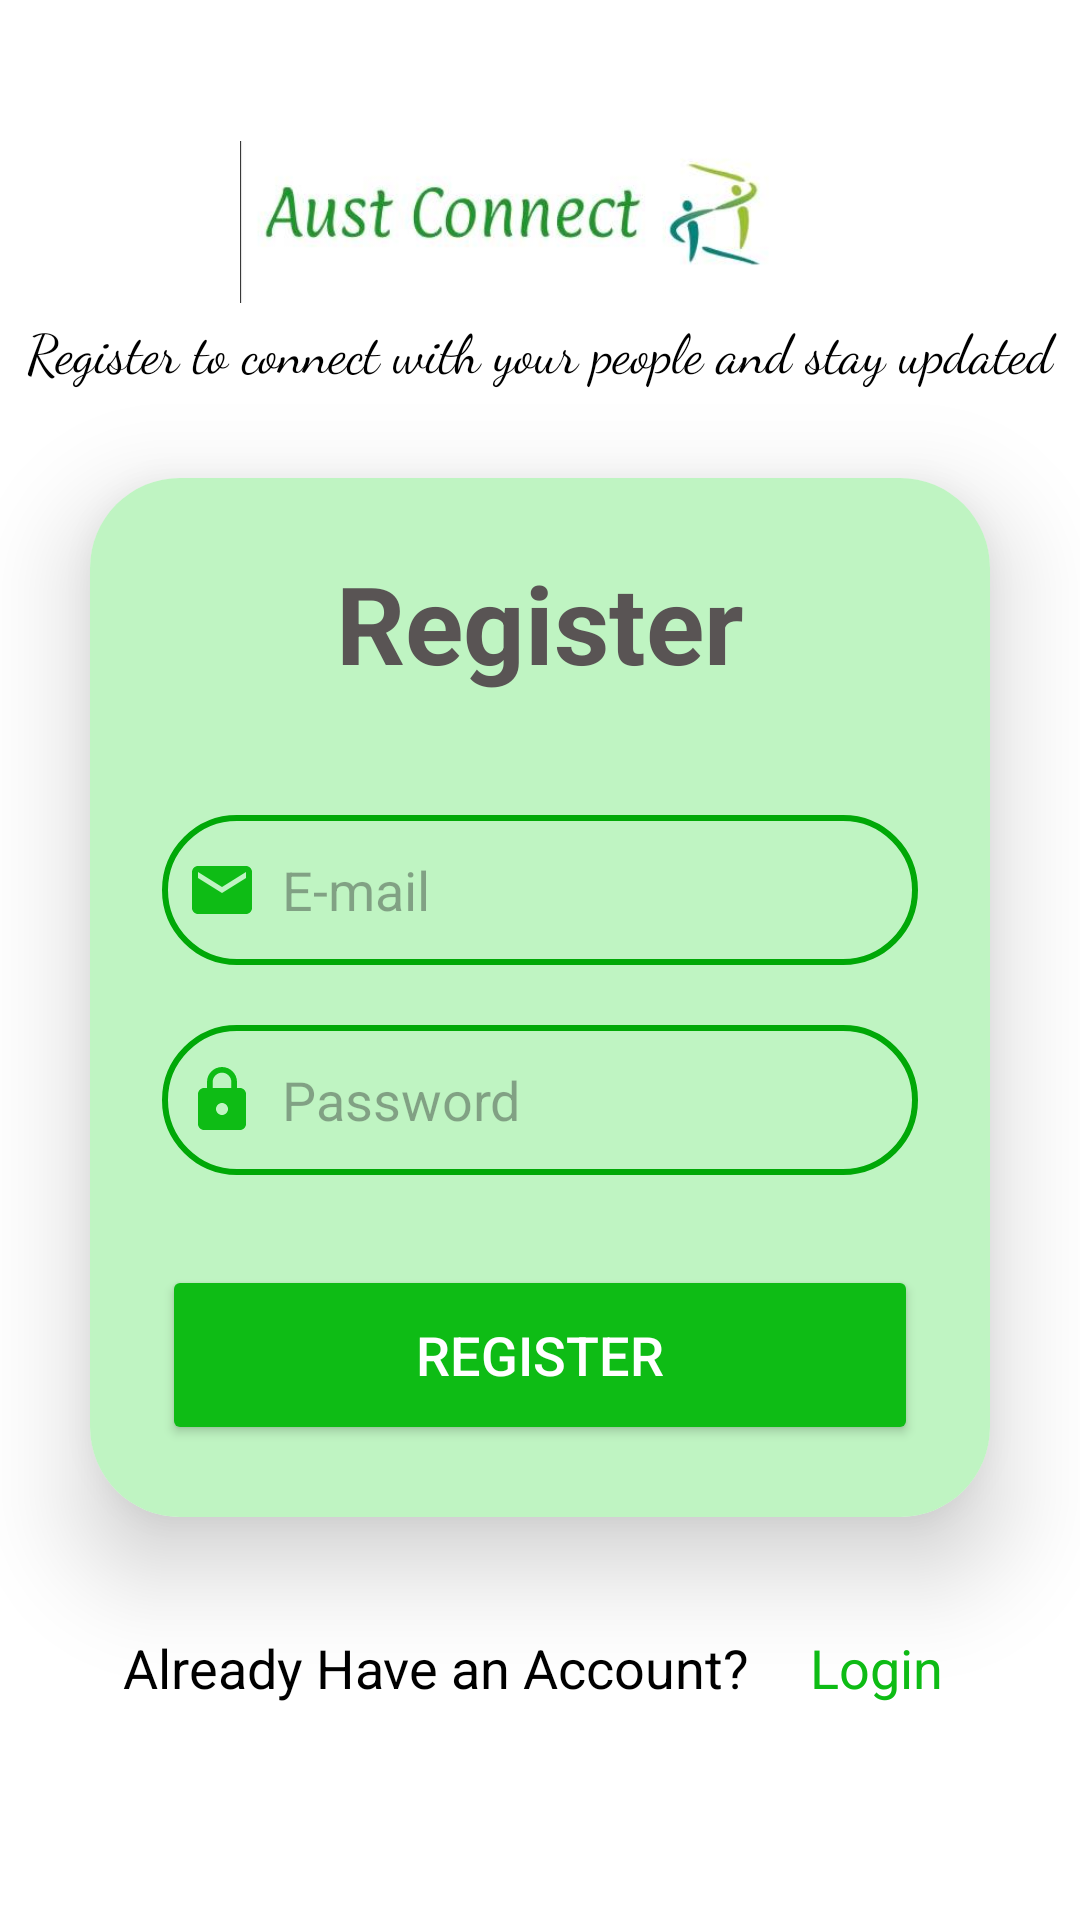

Layout XML and referenced resources for this Android screen:
<!-- AndroidManifest.xml: application theme Theme.AustConnect -->
<!-- res/layout/activity_register.xml -->
<?xml version="1.0" encoding="utf-8"?>
<LinearLayout xmlns:android="http://schemas.android.com/apk/res/android"
    xmlns:app="http://schemas.android.com/apk/res-auto"
    xmlns:tools="http://schemas.android.com/tools"
    android:layout_width="match_parent"
    android:layout_height="match_parent"
    android:orientation="vertical"
    android:gravity="center"
    android:background="@color/white"
    tools:context=".login">


    <ImageView
        android:layout_width="200dp"
        android:gravity="right"
        android:layout_height="60dp"
        android:src="@drawable/head">


    </ImageView>


    <TextView
        android:layout_width="match_parent"
        android:layout_height="wrap_content"
        android:text="Register to connect with your people and stay updated"
        android:textSize="18dp"
        android:fontFamily="cursive"
        android:textAlignment="center"
        android:textColor="@color/black"/>

    <androidx.cardview.widget.CardView
        android:layout_width="match_parent"
        android:layout_height="wrap_content"
        android:layout_margin="30dp"
        app:cardCornerRadius="30dp"
        app:cardElevation="20dp"
        android:background="@drawable/edittext">
        <LinearLayout
            android:layout_width="match_parent"
            android:layout_height="wrap_content"
            android:orientation="vertical"
            android:background="#BFF4C2"
            android:layout_gravity="center_horizontal"
            android:padding="24dp">
            <TextView
                android:layout_width="match_parent"
                android:layout_height="wrap_content"
                android:text="Register"
                android:id="@+id/loginText"
                android:textSize="36sp"
                android:textAlignment="center"
                android:textStyle="bold"
                android:textColor="#595454"/>
            <EditText
                android:layout_width="match_parent"
                android:layout_height="50dp"
                android:id="@+id/email"
                android:background="@drawable/edittext"
                android:drawableLeft="@drawable/baseline_email_24"
                android:drawablePadding="8dp"
                android:hint="E-mail"
                android:padding="8dp"
                android:textColor="@color/black"
                android:textColorHighlight="@color/cardview_dark_background"
                android:layout_marginTop="40dp"/>

            <EditText
                android:layout_width="match_parent"
                android:layout_height="50dp"
                android:id="@+id/password"
                android:background="@drawable/edittext"
                android:drawableLeft="@drawable/baseline_lock_24"
                android:drawablePadding="8dp"
                android:hint="Password"
                android:padding="8dp"
                android:inputType="textPassword"
                android:textColor="@color/black"
                android:textColorHighlight="@color/cardview_dark_background"
                android:layout_marginTop="20dp"/>
            <ProgressBar
                android:layout_width="match_parent"
                android:layout_height="match_parent"
                android:visibility="gone"
                android:id="@+id/progress_circular"
                >

            </ProgressBar>
            <Button
                android:layout_width="match_parent"
                android:layout_height="60dp"
                android:id="@+id/register"
                android:text="Register"
                android:textSize="18sp"
                android:textColor="@color/white"
                android:layout_marginTop="30dp"
                android:backgroundTint="#0EBC15"
                app:cornerRadius = "20dp"/>
        </LinearLayout>
    </androidx.cardview.widget.CardView>



    <LinearLayout
        android:layout_width="wrap_content"
        android:layout_height="wrap_content"
        android:orientation="horizontal">
        <TextView
            android:layout_width="wrap_content"
            android:layout_height="wrap_content"
            android:padding="8dp"
            android:text="Already Have an Account? "
            android:textSize="18sp"
            android:textAlignment="center"
            android:textColor="@color/black"
            android:layout_marginBottom="20dp"/>

        <TextView
            android:layout_width="wrap_content"
            android:layout_height="wrap_content"
            android:padding="8dp"
            android:text="Login "
            android:id="@+id/login"
            android:textSize="18sp"
            android:textAlignment="center"
            android:textColor="#0EBC15"
            />
    </LinearLayout>






</LinearLayout>
<!-- resources referenced by this layout -->
<resources>
  <color name="black">#FF000000</color>
  <color name="white">#FFFFFFFF</color>
  <!-- drawable baseline_email_24 (drawable) -->
  <vector android:height="24dp" android:tint="#0EBC15"
      android:viewportHeight="24" android:viewportWidth="24"
      android:width="24dp" xmlns:android="http://schemas.android.com/apk/res/android">
      <path android:fillColor="@android:color/white" android:pathData="M20,4L4,4c-1.1,0 -1.99,0.9 -1.99,2L2,18c0,1.1 0.9,2 2,2h16c1.1,0 2,-0.9 2,-2L22,6c0,-1.1 -0.9,-2 -2,-2zM20,8l-8,5 -8,-5L4,6l8,5 8,-5v2z"/>
  </vector>
  <!-- drawable baseline_lock_24 (drawable) -->
  <vector android:height="24dp" android:tint="#0EBC15"
      android:viewportHeight="24" android:viewportWidth="24"
      android:width="24dp" xmlns:android="http://schemas.android.com/apk/res/android">
      <path android:fillColor="@android:color/white" android:pathData="M18,8h-1L17,6c0,-2.76 -2.24,-5 -5,-5S7,3.24 7,6v2L6,8c-1.1,0 -2,0.9 -2,2v10c0,1.1 0.9,2 2,2h12c1.1,0 2,-0.9 2,-2L20,10c0,-1.1 -0.9,-2 -2,-2zM12,17c-1.1,0 -2,-0.9 -2,-2s0.9,-2 2,-2 2,0.9 2,2 -0.9,2 -2,2zM15.1,8L8.9,8L8.9,6c0,-1.71 1.39,-3.1 3.1,-3.1 1.71,0 3.1,1.39 3.1,3.1v2z"/>
  </vector>
  <!-- drawable edittext (drawable) -->
  <?xml version="1.0" encoding="utf-8"?>
  <shape xmlns:android="http://schemas.android.com/apk/res/android">
   <stroke android:width="2dp" android:color="#00A807">
  
   </stroke>
      <corners android:radius="50dp">
  
      </corners>
  </shape>
  <!-- drawable head: jpg bitmap (drawable, 7759 bytes) -->
  <style name="Theme.AustConnect" parent="Base.Theme.AustConnect" />
  <style name="Base.Theme.AustConnect" parent="Theme.Material3.DayNight.NoActionBar">
          
          
      </style>
</resources>
